2-way image classification set "processed" from GitHub (orgabbay23-lgtm/smart-recycling-ai); label vocabulary: fresh, rotten.

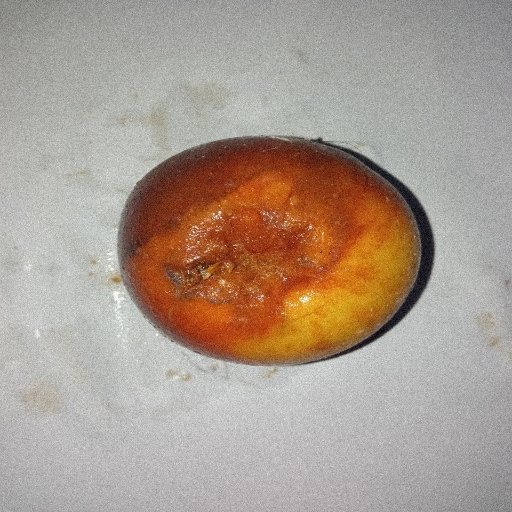
Label: rotten

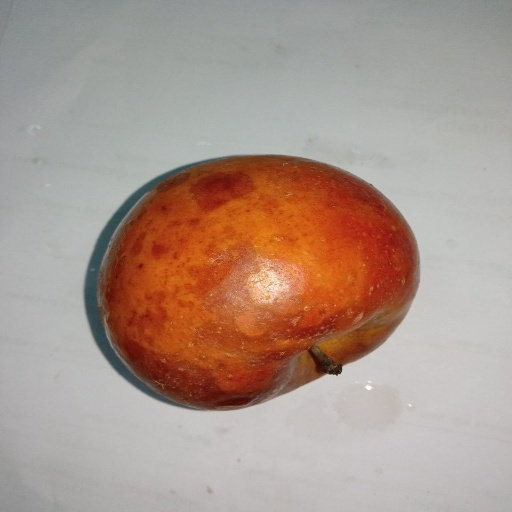
Label: rotten

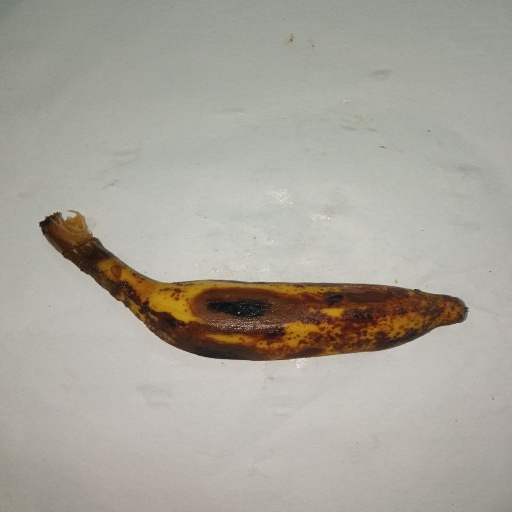
Label: rotten

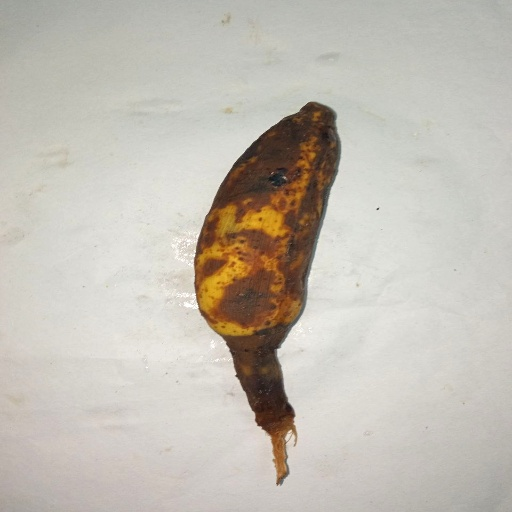
Label: rotten

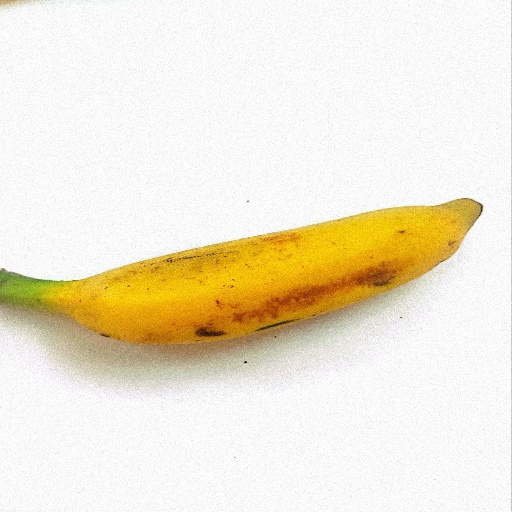
Label: fresh

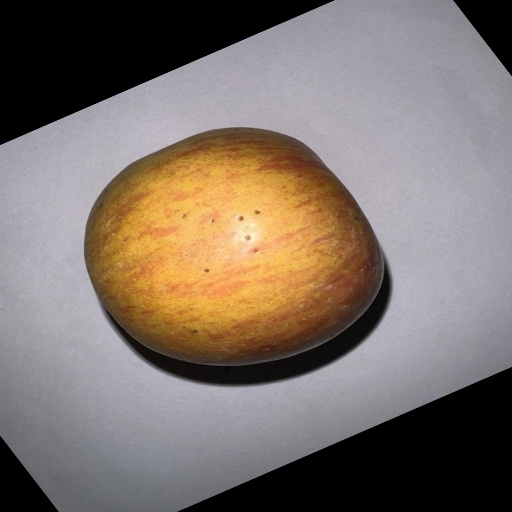
Label: fresh
